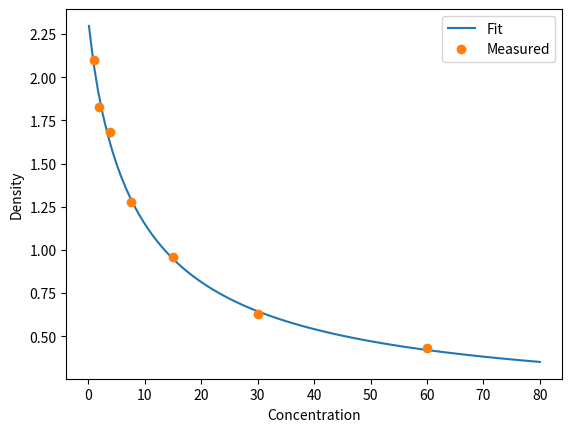

This chart was generated by the following Python code:
import numpy as np
from scipy.optimize import leastsq
import matplotlib.pyplot as plt


def logistic_4(x, a, b, c, d):
    """
    4PL logistic equation
    :param nd_array x: signal value
    :param float a: minimum asymptote
    :param float b: Hills' slope
    :param float c: inflection slope
    :param float d: maximum asymptote
    :return: nd_array
    """
    return (a - d) / (1 + (x / c) ** b) + d


def residuals(p, y, x):
    """
    Deviations of the data from
    :param tuple p: tuple of 4PL parameters
    :param nd_array y: response value
    :param nd_array x: signal value
    :return: nd_array
    """
    a, b, c, d = p
    err = y - logistic_4(x, a, b, c, d)
    return err


def inv_logistic_4(y, a, b, c, d):
    """
    Inverse 4PL logistic equation
    :param nd_array y: response value
    :param float a: minimum asymptote
    :param float b: Hills' slope
    :param float c: inflection slope
    :param float d: maximum asymptote
    :return: nd_array
    """
    return c * ((a - y) / (y - d)) ** (1 / b)


# Data
x_graph = np.linspace(80, 0.1, 100)
x = np.array([60, 30, 15, 7.5, 3.75, 1.875, 0.9375])
#a, b, c, d = 0.5, 2.5, 8, 9.1
#y_true = logistic_4(x, a, b, c, d)
y_meas = np.array([0.4295, 0.6265, 0.9585, 1.2785, 1.6825,  1.8275, 2.102])

# Initial set of parameters
p_init = np.array([2, 4, 9, 5])

# Fit equation using least squares
p_optim = leastsq(residuals, p_init, args=(y_meas, x))
print(p_optim[0])

# Plot results
plt.plot(x_graph, logistic_4(x_graph, *p_optim[0]), x, y_meas, 'o')
#plt.scatter(inv_logistic_4(np.array([1.07]), *p_optim[0]) ,np.array([1.07]), marker='+', c='red')
plt.legend(['Fit', 'Measured', 'Model'])
plt.xlabel('Concentration')
plt.ylabel('Density')
#for i, (param, actual, est) in enumerate(zip('ABCF'), [a, b, c, d], p_optim[0])
plt.show()


#print(inv_logistic_4(np.array([1.07]), *p_optim[0]))
